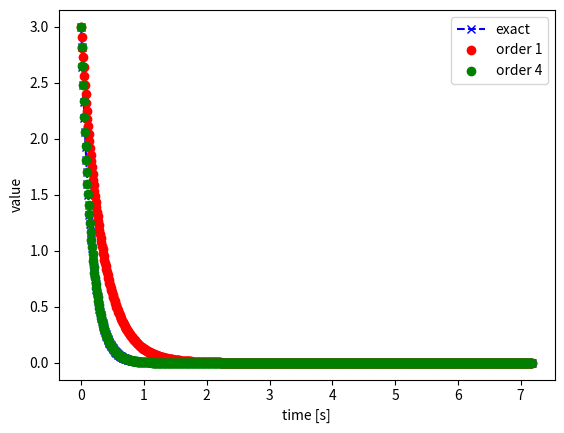

Write the Python code that produced this figure.
import numpy as np
import sympy as sym
from sympy.integrals.quadrature import gauss_lobatto
import matplotlib.pyplot as plt



class RungeKutta:

    def __init__(self, lamb, start_point, order, delta_t, t_stop, t_start=0):
        self.lamb = lamb
        self.start = start_point
        self.order = order
        self.delta_t = delta_t
        self.t_start = 0
        self.t_stop = t_stop
        self.s = int((order + 2.0) / 2.0)
        print("Stage is")
        print(self.s)
        self.amount_steps = int((t_stop - t_start) / delta_t)

    def create_time_step_vector(self, t_start, delta_t, t_stop):
        '''
        This function creates an numpy vector of all time steps used for
        integration.
        '''
        if t_stop < t_start:
            raise ValueError("The stop time is smaller then start time!")

        t_vector = np.linspace(t_start, t_stop, num=self.amount_steps)
        return t_vector


    def get_next_result(self, A, b, u_n):
        k = self.create_k_vector(self.s, self.lamb, A, u_n, self.delta_t)
        u_next = u_n + self.delta_t * np.dot(k, b)
        return u_next

    def run(self):
        c_vec = self.create_c_vector(self.s)
        A, b = self.create_A_and_b(self.s, c_vec)
        t_vector = self.create_time_step_vector(self.t_start, self.delta_t, self.t_stop)
        u_n = self.start
        solution = np.zeros(self.amount_steps)
        for count, time in enumerate(t_vector):
            if count == 0:
                solution[count] = u_n
            else:
                u_n = self.get_next_result(A, b, u_n)
                solution[count] = u_n
        return t_vector, solution


    def create_b_vector(self, s):
        '''
        Creates the b vector, size is 1xS
        '''
        pass

    def create_c_vector(self, s):
        c, w = gauss_lobatto(s, s)
        c = np.array(c)
        c = c + 1
        c = c * 0.5
        print("C is")
        print(c)
        return c

    def get_lagrange_term(self, a, b, t):
        return (t - a)/(b - a)

    def get_lagrange_polynomial(self, c_vec, j):
        t = sym.Symbol('t')
        Polynomial = sym.Rational(1)
        for a in range(len(c_vec)):
            if a != j:
                Polynomial *= self.get_lagrange_term(c_vec[a], c_vec[j], t)
        return Polynomial, t

    def create_A_and_b(self, s, c_vec):
        b = np.ones(s)
        A = np.ones((s,s))
        for count in range(s):
            lagrange, t = self.get_lagrange_polynomial(c_vec, count)
            t = sym.Symbol('t')
            b[count] = sym.Integral(lagrange, (t, 0, 1)).evalf()
            for count2 in range(s):
                A[count2][count] = sym.Integral(lagrange, (t, 0, c_vec[count2])).evalf()

        print("A is")
        print(A)
        print("b is")
        print(b)
        return A, b

    def create_k_vector(self, s, lamb, A, u_n, t_delta):
        b = -1.0 * lamb * u_n * np.ones(s)
        A_solve = t_delta * lamb * A - np.identity(s)
        k = np.linalg.solve(A_solve, b)
        return k


rung = RungeKutta(-2.0 * np.pi, 3.0, 1, 0.01, 7.183)
x, y = rung.run()
rung = RungeKutta(-2.0 * np.pi, 3.0, 4, 0.01, 7.183)
x,y_2 = rung.run()
exact = 3.0 * np.exp(-2.0 * np.pi * x)
error = np.abs(y_2[-1] - exact[-1])/np.abs(exact[-1])
print("Error for order 4 is: %f" % error)
print(error)
plt.plot(x, exact, 'bx--', label="exact")
plt.plot(x,y, 'ro', label="order 1")
plt.plot(x,y_2, 'go', label="order 4")
plt.xlabel('time [s]')
plt.ylabel('value')
plt.legend()
plt.show()
